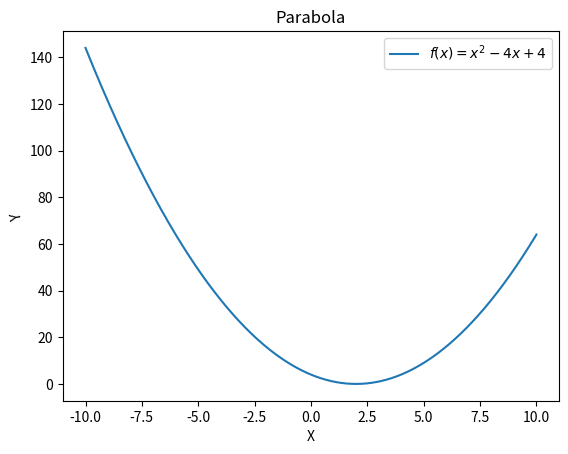

The matplotlib source for this figure:
import matplotlib.pyplot as plt
import numpy as np

x = np.linspace(-10, 10, 10000)
y = (x-2)**2
plt.plot(x, y, label='$ f(x) = x^2 - 4x + 4 $')
plt.title('Parabola')
plt.xlabel('X')
plt.ylabel('Y', rotation=100)
plt.legend()
plt.show()

